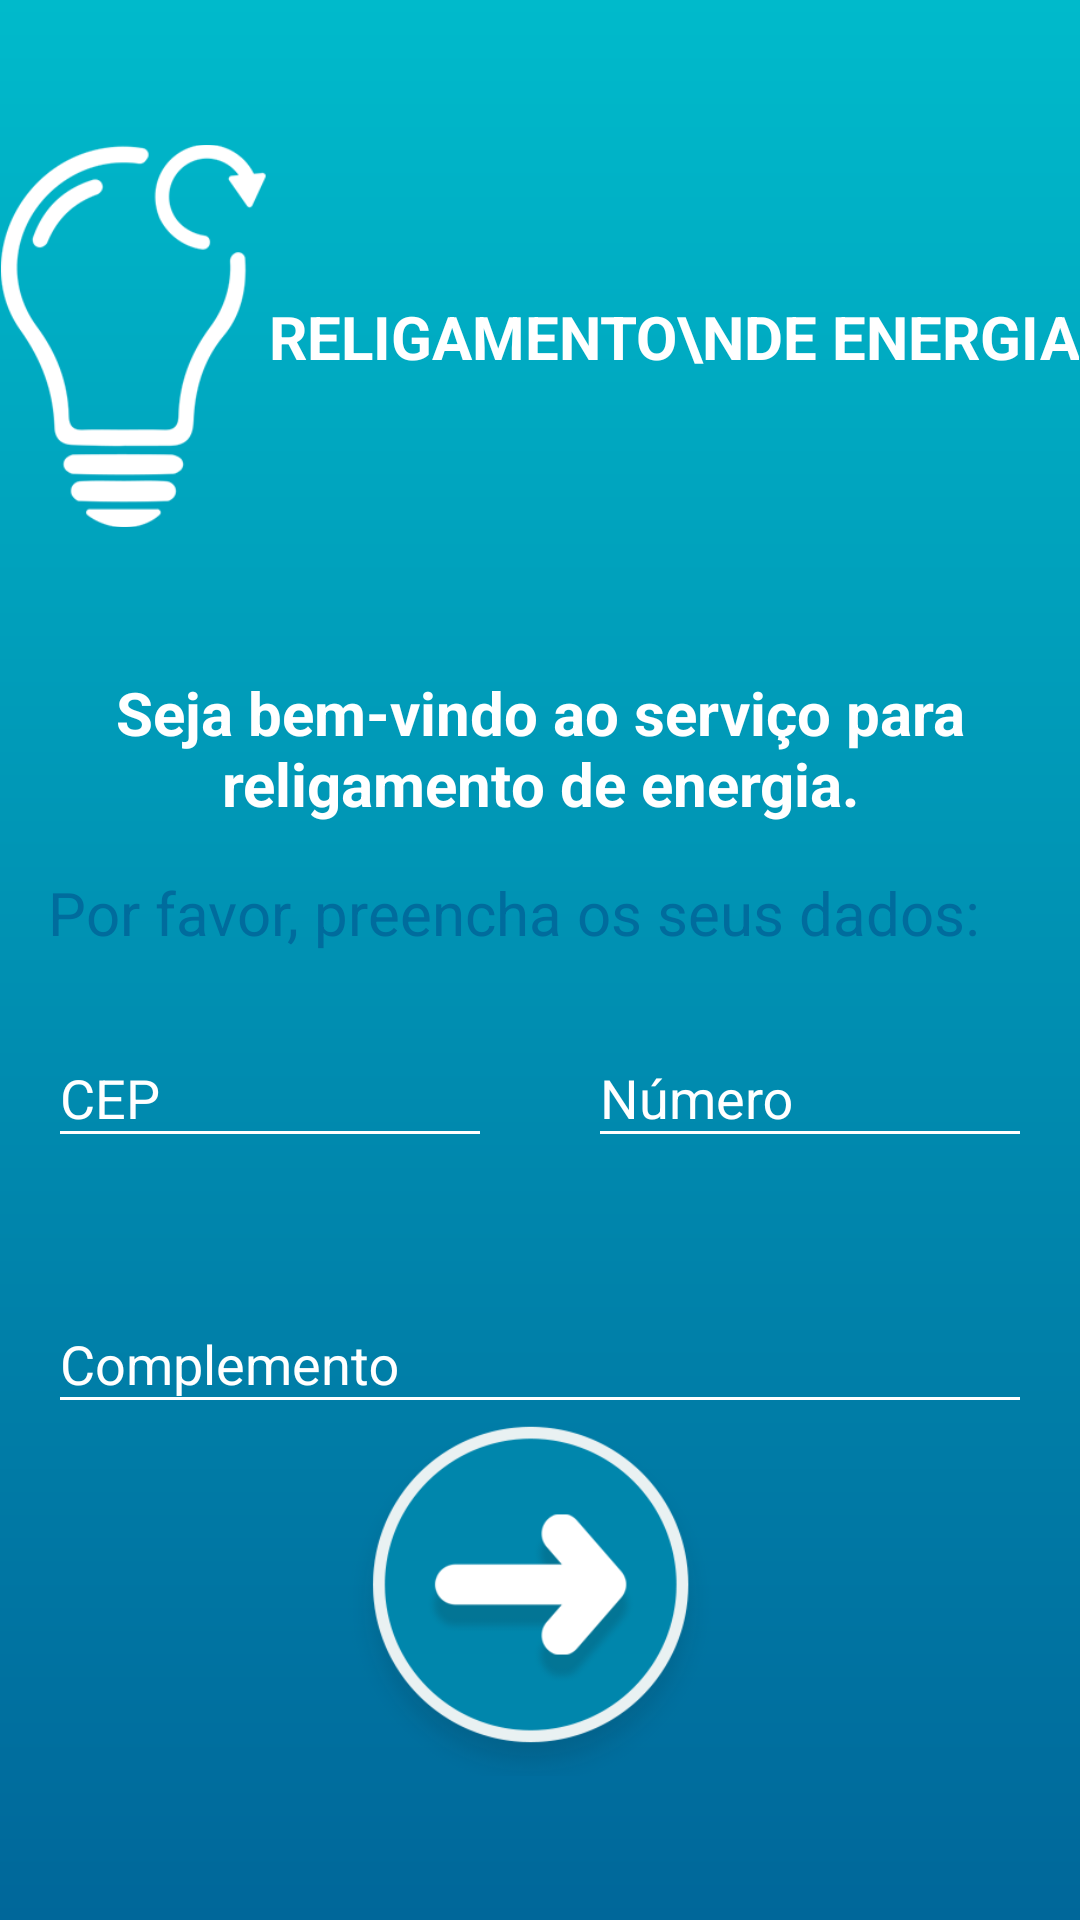

Reconstruct the res/layout file that produces this screen, plus the resources it refers to.
<!-- AndroidManifest.xml: application theme AppTheme -->
<!-- res/layout/activity_religar.xml -->
<?xml version="1.0" encoding="utf-8"?>
<androidx.constraintlayout.widget.ConstraintLayout xmlns:android="http://schemas.android.com/apk/res/android"
    xmlns:app="http://schemas.android.com/apk/res-auto"
    android:layout_width="match_parent"
    android:layout_height="match_parent"
    android:background="@drawable/gradient">

    <ImageView
        android:id="@+id/ivReligarIcon"
        android:layout_width="wrap_content"
        android:layout_height="128dp"
        android:layout_marginTop="48dp"
        android:adjustViewBounds="true"
        android:src="@drawable/religar"
        app:layout_constraintHorizontal_chainStyle="packed"
        app:layout_constraintLeft_toLeftOf="parent"
        app:layout_constraintRight_toLeftOf="@+id/tvTitle"
        app:layout_constraintTop_toTopOf="parent" />

    <TextView
        android:id="@+id/tvTitle"
        android:layout_width="wrap_content"
        android:layout_height="wrap_content"
        android:gravity="right"
        android:text="Religamento\nde Energia"
        android:textAllCaps="true"
        android:textColor="@color/white"
        android:textSize="20sp"
        android:textStyle="bold"
        app:layout_constraintBottom_toBottomOf="@+id/ivReligarIcon"
        app:layout_constraintHorizontal_chainStyle="packed"
        app:layout_constraintLeft_toRightOf="@+id/ivReligarIcon"
        app:layout_constraintRight_toRightOf="parent"
        app:layout_constraintTop_toTopOf="@+id/ivReligarIcon" />

    <TextView
        android:id="@+id/tvWelcome"
        android:layout_width="match_parent"
        android:layout_height="wrap_content"
        android:layout_marginLeft="16dp"
        android:layout_marginTop="48dp"
        android:layout_marginRight="16dp"
        android:text="Seja bem-vindo ao serviço para religamento de energia."
        android:textAlignment="center"
        android:textColor="@color/white"
        android:textSize="20sp"
        android:textStyle="bold"
        app:layout_constraintLeft_toLeftOf="parent"
        app:layout_constraintTop_toBottomOf="@+id/ivReligarIcon" />

    <TextView
        android:id="@+id/tvFill"
        android:layout_width="match_parent"
        android:layout_height="wrap_content"
        android:layout_margin="16dp"
        android:text="Por favor, preencha os seus dados:"
        android:textColor="@color/blue_three"
        android:textSize="20sp"
        app:layout_constraintLeft_toLeftOf="parent"
        app:layout_constraintTop_toBottomOf="@+id/tvWelcome" />

    <com.google.android.material.textfield.TextInputLayout
        android:id="@+id/tilCep"
        android:layout_width="0dp"
        android:layout_height="wrap_content"
        android:layout_margin="16dp"
        android:textColorHint="@color/white"
        app:counterMaxLength="8"
        app:errorEnabled="true"
        app:layout_constraintLeft_toLeftOf="parent"
        app:layout_constraintRight_toLeftOf="@+id/tilNumber"
        app:layout_constraintTop_toBottomOf="@+id/tvFill">

        <com.google.android.material.textfield.TextInputEditText
            android:id="@+id/tietCep"
            android:layout_width="match_parent"
            android:layout_height="wrap_content"
            android:backgroundTint="@color/white"
            android:hint="CEP"
            android:inputType="number" />
    </com.google.android.material.textfield.TextInputLayout>

    <com.google.android.material.textfield.TextInputLayout
        android:id="@+id/tilNumber"
        android:layout_width="0dp"
        android:layout_height="wrap_content"
        android:layout_margin="16dp"
        android:textColorHint="@color/white"
        app:counterMaxLength="8"
        app:errorEnabled="true"
        app:layout_constraintLeft_toRightOf="@+id/tilCep"
        app:layout_constraintRight_toRightOf="parent"
        app:layout_constraintTop_toBottomOf="@+id/tvFill">

        <com.google.android.material.textfield.TextInputEditText
            android:id="@+id/tietNumber"
            android:layout_width="match_parent"
            android:layout_height="wrap_content"
            android:backgroundTint="@color/white"
            android:hint="Número"
            android:inputType="number" />
    </com.google.android.material.textfield.TextInputLayout>

    <com.google.android.material.textfield.TextInputLayout
        android:id="@+id/tilComplemento"
        android:layout_width="match_parent"
        android:layout_height="wrap_content"
        android:layout_margin="16dp"
        android:textColorHint="@color/white"
        app:counterMaxLength="8"
        app:errorEnabled="true"
        app:layout_constraintLeft_toLeftOf="parent"
        app:layout_constraintTop_toBottomOf="@+id/tilCep">

        <com.google.android.material.textfield.TextInputEditText
            android:layout_width="match_parent"
            android:layout_height="wrap_content"
            android:backgroundTint="@color/white"
            android:hint="Complemento"
            android:maxLines="1"
            android:singleLine="false" />
    </com.google.android.material.textfield.TextInputLayout>

    <ImageView
        android:id="@+id/btNext"
        android:layout_width="128dp"
        android:layout_height="wrap_content"
        android:layout_marginBottom="48dp"
        android:adjustViewBounds="true"
        android:src="@drawable/ic_next"
        app:layout_constraintBottom_toBottomOf="parent"
        app:layout_constraintLeft_toLeftOf="parent"
        app:layout_constraintRight_toRightOf="parent" />
</androidx.constraintlayout.widget.ConstraintLayout>
<!-- resources referenced by this layout -->
<resources>
  <color name="blue_three">#006C9D</color>
  <color name="white">#FFFFFF</color>
  <!-- drawable gradient (drawable) -->
  <shape xmlns:android="http://schemas.android.com/apk/res/android"
      android:shape="rectangle">
      <gradient
          android:angle="90"
          android:endColor="#00BACB"
          android:startColor="#00679A" />
  </shape>
  <!-- drawable ic_next: png bitmap (drawable, 21962 bytes) -->
  <!-- drawable religar: png bitmap (drawable, 10986 bytes) -->
  <style name="AppTheme" parent="Theme.AppCompat.Light.NoActionBar">
          
          <item name="colorPrimary">@color/blue_one</item>
          <item name="colorPrimaryDark">@color/blue_two</item>
          <item name="colorAccent">@color/colorAccent</item>
      </style>
  <color name="blue_one">#00BACB</color>
  <color name="blue_two">#00679A</color>
  <color name="colorAccent">#D81B60</color>
</resources>
